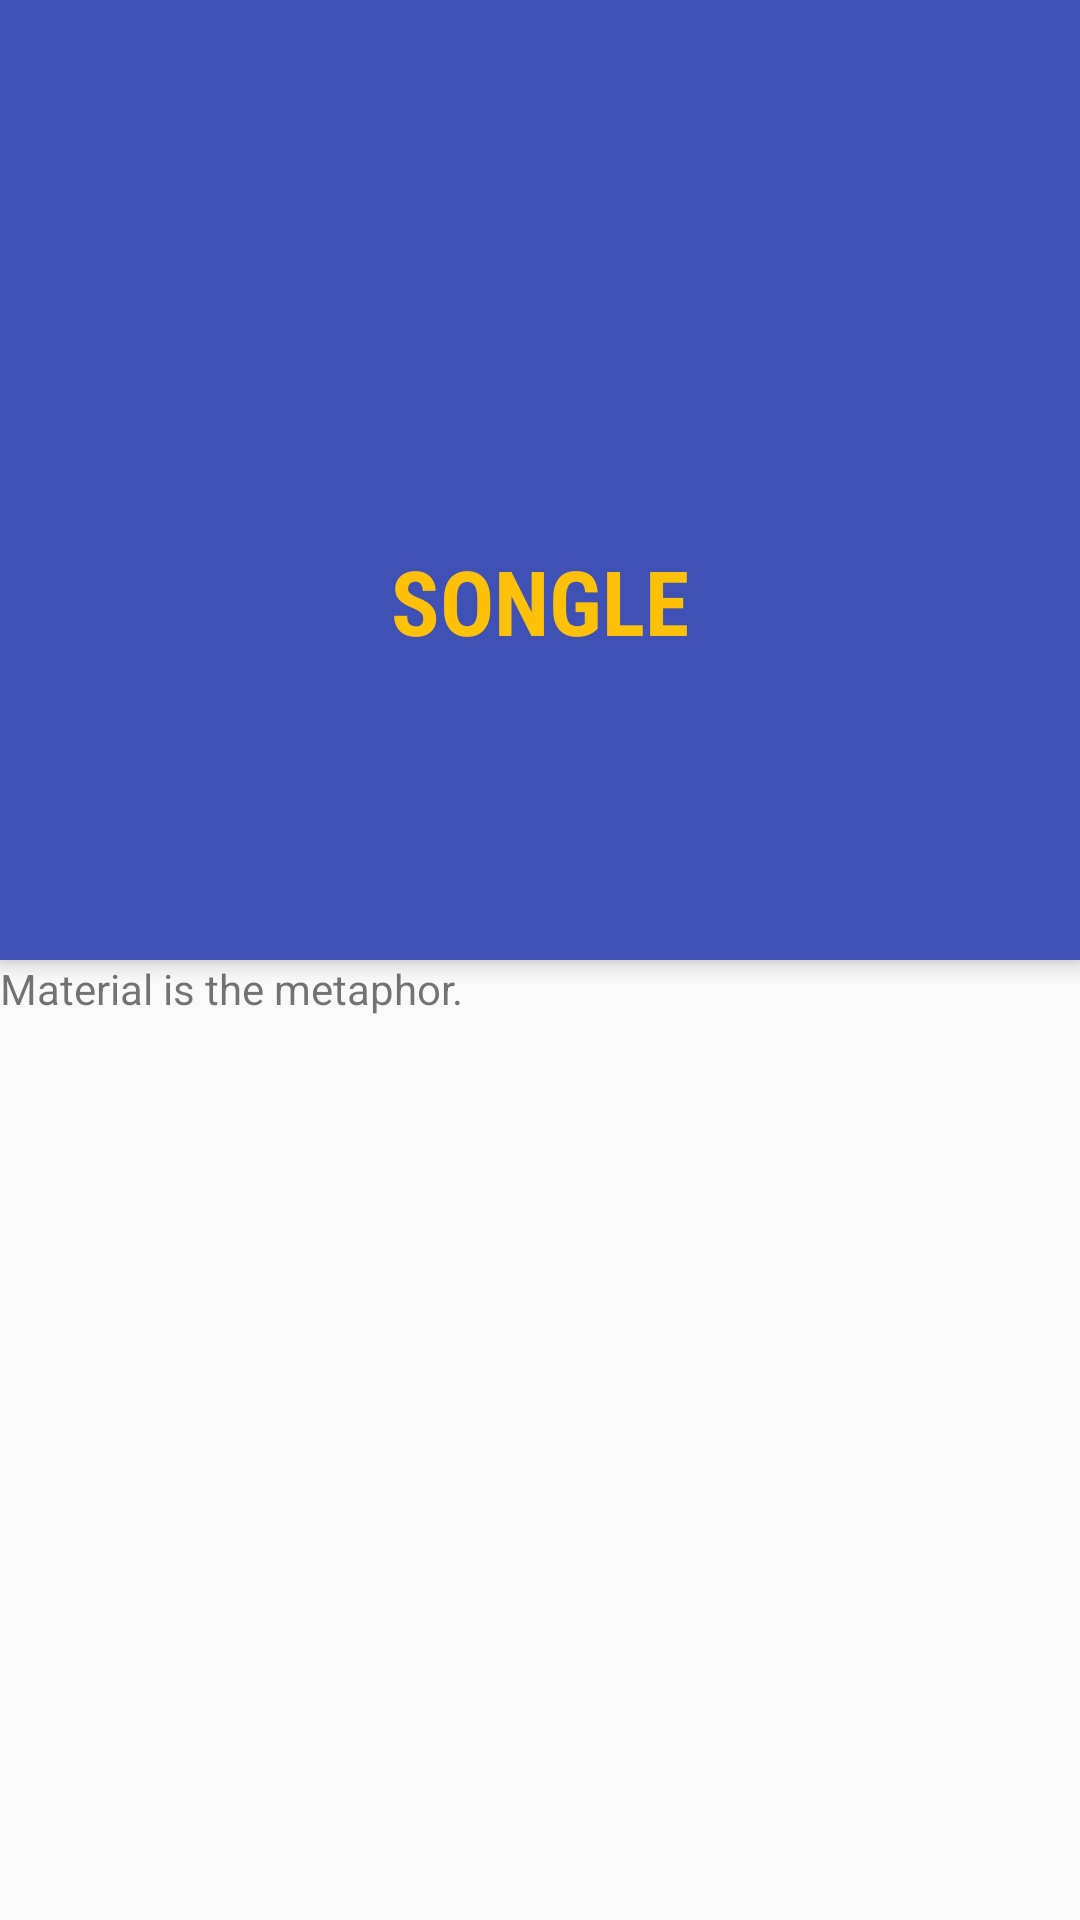

The Android layout XML behind this screen, and the referenced resources:
<!-- AndroidManifest.xml: activity theme AppTheme -->
<!-- res/layout/activity_instructions.xml -->
<?xml version="1.0" encoding="utf-8"?>
<android.support.design.widget.CoordinatorLayout xmlns:android="http://schemas.android.com/apk/res/android"
    xmlns:app="http://schemas.android.com/apk/res-auto"
    xmlns:tools="http://schemas.android.com/tools"
    android:layout_width="match_parent"
    android:layout_height="match_parent"
    android:fitsSystemWindows="true"
    tools:context="com.moonhythe.songle.Activity.InstructionsActivity">

    <android.support.design.widget.AppBarLayout
        android:id="@+id/app_bar"
        android:layout_width="match_parent"
        android:layout_height="320dp"
        android:fitsSystemWindows="true"
        android:theme="@style/AppTheme.AppBarOverlay">

        <LinearLayout
            android:layout_width="match_parent"
            android:layout_height="match_parent"
            android:orientation="vertical"
            android:paddingTop="50dp"
            android:background="@color/primary">

            <ImageView
                android:layout_width="match_parent"
                android:layout_height="100dp"
                android:layout_centerInParent="true"
                android:src="@drawable/logo1"
                android:elevation="20dp"
                android:layout_marginBottom="30dp"
                android:layout_gravity="center_horizontal"/>

            <TextView
                android:layout_width="match_parent"
                android:layout_height="wrap_content"
                android:layout_centerInParent="true"
                android:layout_gravity="center_horizontal"
                android:fontFamily="sans-serif-condensed"
                android:gravity="center"
                android:text="@string/app_name"
                android:textAllCaps="true"
                android:textColor="@color/accent"
                android:textSize="30dp"
                android:textStyle="bold" />
        </LinearLayout>

    </android.support.design.widget.AppBarLayout>

    <include layout="@layout/content_instructions" />

</android.support.design.widget.CoordinatorLayout>
<!-- res/layout/content_instructions.xml (included above) -->
<?xml version="1.0" encoding="utf-8"?>
<android.support.v4.widget.NestedScrollView xmlns:android="http://schemas.android.com/apk/res/android"
    xmlns:app="http://schemas.android.com/apk/res-auto"
    xmlns:tools="http://schemas.android.com/tools"
    android:layout_width="match_parent"
    android:layout_height="match_parent"
    app:layout_behavior="@string/appbar_scrolling_view_behavior"
    tools:context="com.moonhythe.songle.InstructionsActivity"
    tools:showIn="@layout/activity_instructions">

    <TextView
        android:layout_width="wrap_content"
        android:layout_height="wrap_content"
        android:layout_margin="@dimen/text_margin"
        android:text="@string/large_text" />

</android.support.v4.widget.NestedScrollView>
<!-- resources referenced by this layout -->
<resources>
  <color name="accent">#FFC107</color>
  <color name="primary">#3F51B5</color>
  <string name="app_name">Songle</string>
  <string name="large_text">
          "Material is the metaphor.\n\n"
  
      </string>
  <style name="AppTheme.AppBarOverlay" parent="ThemeOverlay.AppCompat.Dark.ActionBar" />
  <style name="AppTheme" parent="Theme.AppCompat.Light.NoActionBar">
          
          <item name="colorPrimary">@color/colorPrimary</item>
          <item name="colorPrimaryDark">@color/colorPrimaryDark</item>
          <item name="colorAccent">@color/colorAccent</item>
          <item name="windowNoTitle">true</item>
          <item name="windowActionBar">false</item>
          <item name="android:windowFullscreen">true</item>
          <item name="android:windowContentOverlay">@null</item>
      </style>
  <color name="colorPrimary">#3F51B5</color>
  <color name="colorPrimaryDark">#303F9F</color>
  <color name="colorAccent">#FF4081</color>
</resources>
